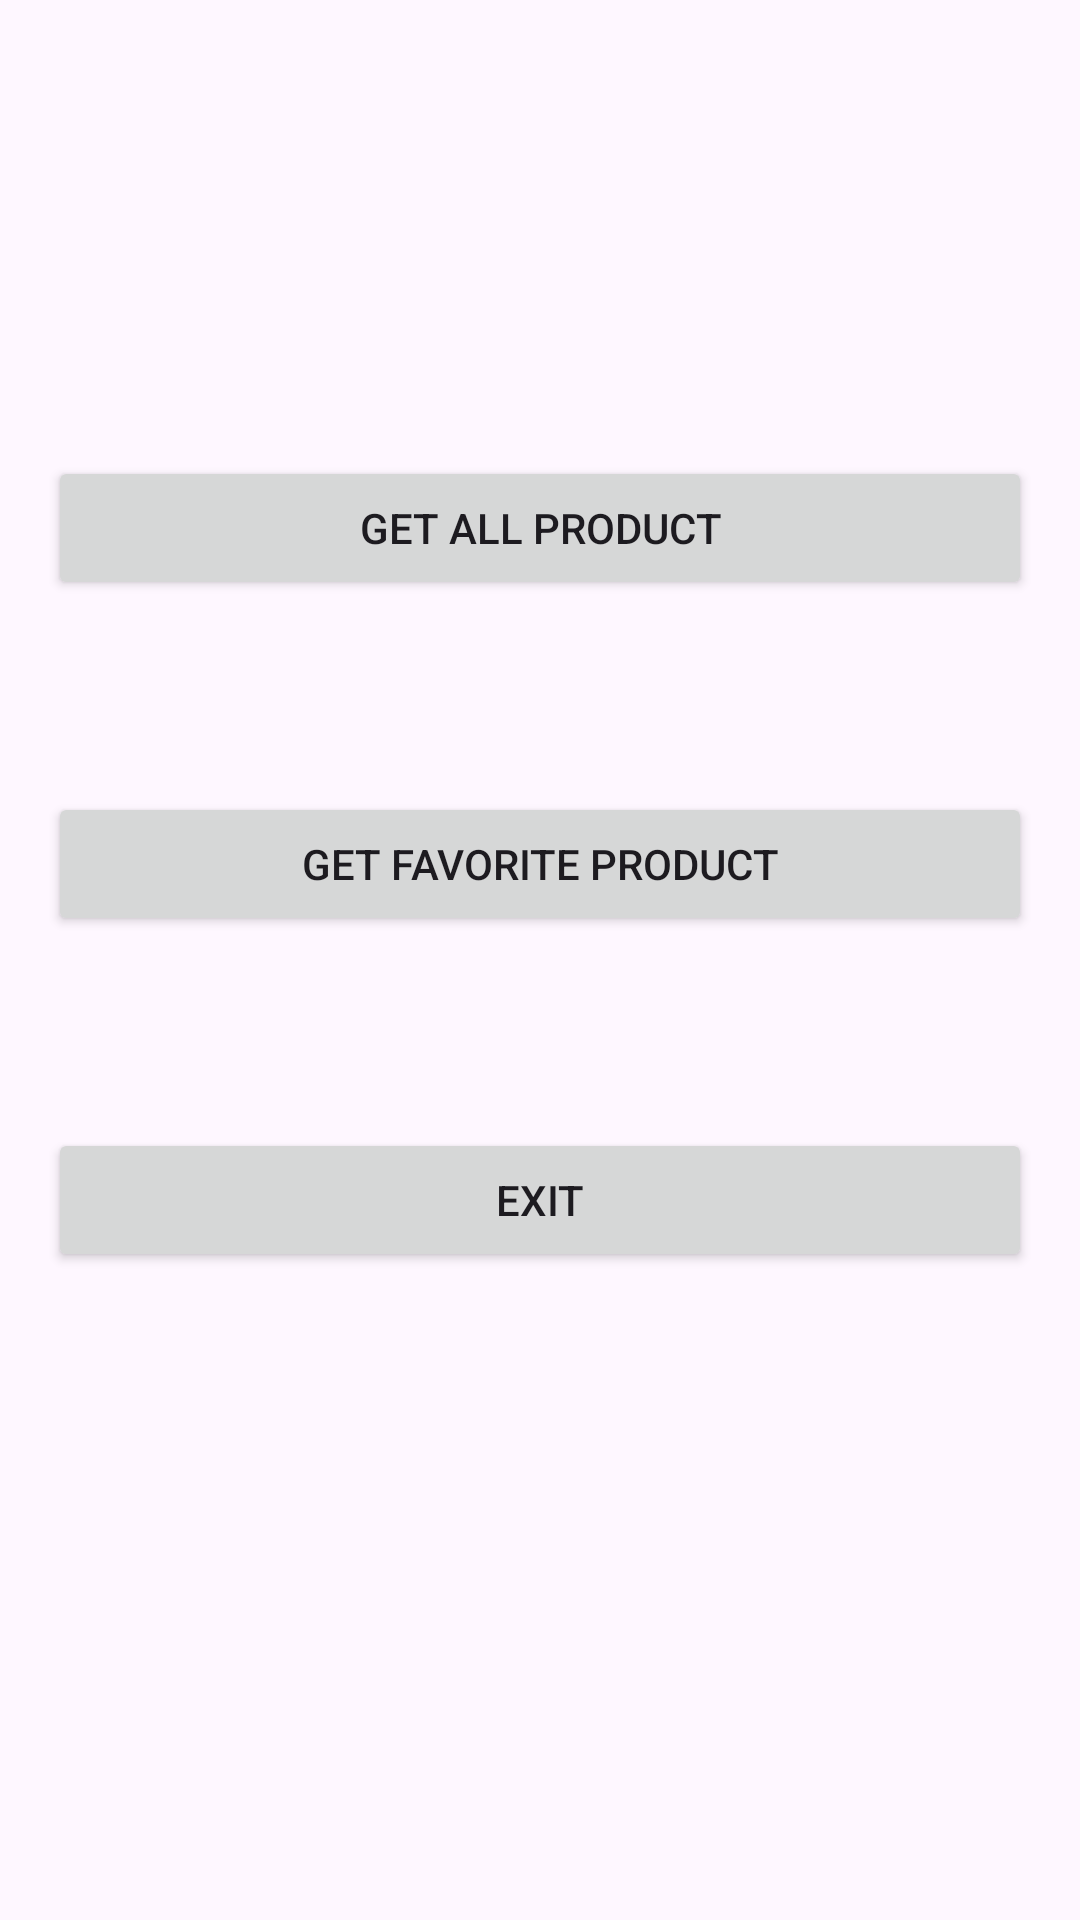

This screen was rendered from an Android layout file. Write that file and the resources it references.
<!-- AndroidManifest.xml: application theme Theme.AndroidD07 -->
<!-- res/layout/activity_main.xml -->
<?xml version="1.0" encoding="utf-8"?>
<androidx.constraintlayout.widget.ConstraintLayout xmlns:android="http://schemas.android.com/apk/res/android"
    xmlns:app="http://schemas.android.com/apk/res-auto"
    xmlns:tools="http://schemas.android.com/tools"
    android:layout_width="match_parent"
    android:layout_height="match_parent"
    tools:context=".MainActivity">

    <ImageView
        android:id="@+id/imageView"
        android:layout_width="wrap_content"
        android:layout_height="wrap_content"
        android:layout_marginStart="151dp"
        android:layout_marginTop="88dp"
        android:layout_marginEnd="152dp"
        app:layout_constraintEnd_toEndOf="parent"
        app:layout_constraintHorizontal_bias="0.0"
        app:layout_constraintStart_toStartOf="parent"
        app:layout_constraintTop_toTopOf="parent"
        app:srcCompat="@drawable/ic_launcher_foreground" />

    <Button
        android:id="@+id/btnGAM"
        android:layout_width="0dp"
        android:layout_height="wrap_content"
        android:layout_marginStart="16dp"
        android:layout_marginTop="64dp"
        android:layout_marginEnd="16dp"
        android:text="Get All Product"
        app:layout_constraintEnd_toEndOf="parent"
        app:layout_constraintStart_toStartOf="parent"
        app:layout_constraintTop_toBottomOf="@+id/imageView" />

    <Button
        android:id="@+id/btnGFM"
        android:layout_width="0dp"
        android:layout_height="wrap_content"
        android:layout_marginTop="64dp"
        android:text="Get Favorite Product"
        app:layout_constraintEnd_toEndOf="@+id/btnGAM"
        app:layout_constraintStart_toStartOf="@+id/btnGAM"
        app:layout_constraintTop_toBottomOf="@+id/btnGAM" />

    <Button
        android:id="@+id/btnExit"
        android:layout_width="0dp"
        android:layout_height="wrap_content"
        android:layout_marginTop="64dp"
        android:text="Exit"
        app:layout_constraintEnd_toEndOf="@+id/btnGAM"
        app:layout_constraintHorizontal_bias="0.0"
        app:layout_constraintStart_toStartOf="@+id/btnGAM"
        app:layout_constraintTop_toBottomOf="@+id/btnGFM" />

</androidx.constraintlayout.widget.ConstraintLayout>
<!-- resources referenced by this layout -->
<resources>
  <style name="Theme.AndroidD07" parent="Base.Theme.AndroidD07" />
  <style name="Base.Theme.AndroidD07" parent="Theme.Material3.DayNight.NoActionBar">
          
          
      </style>
</resources>
